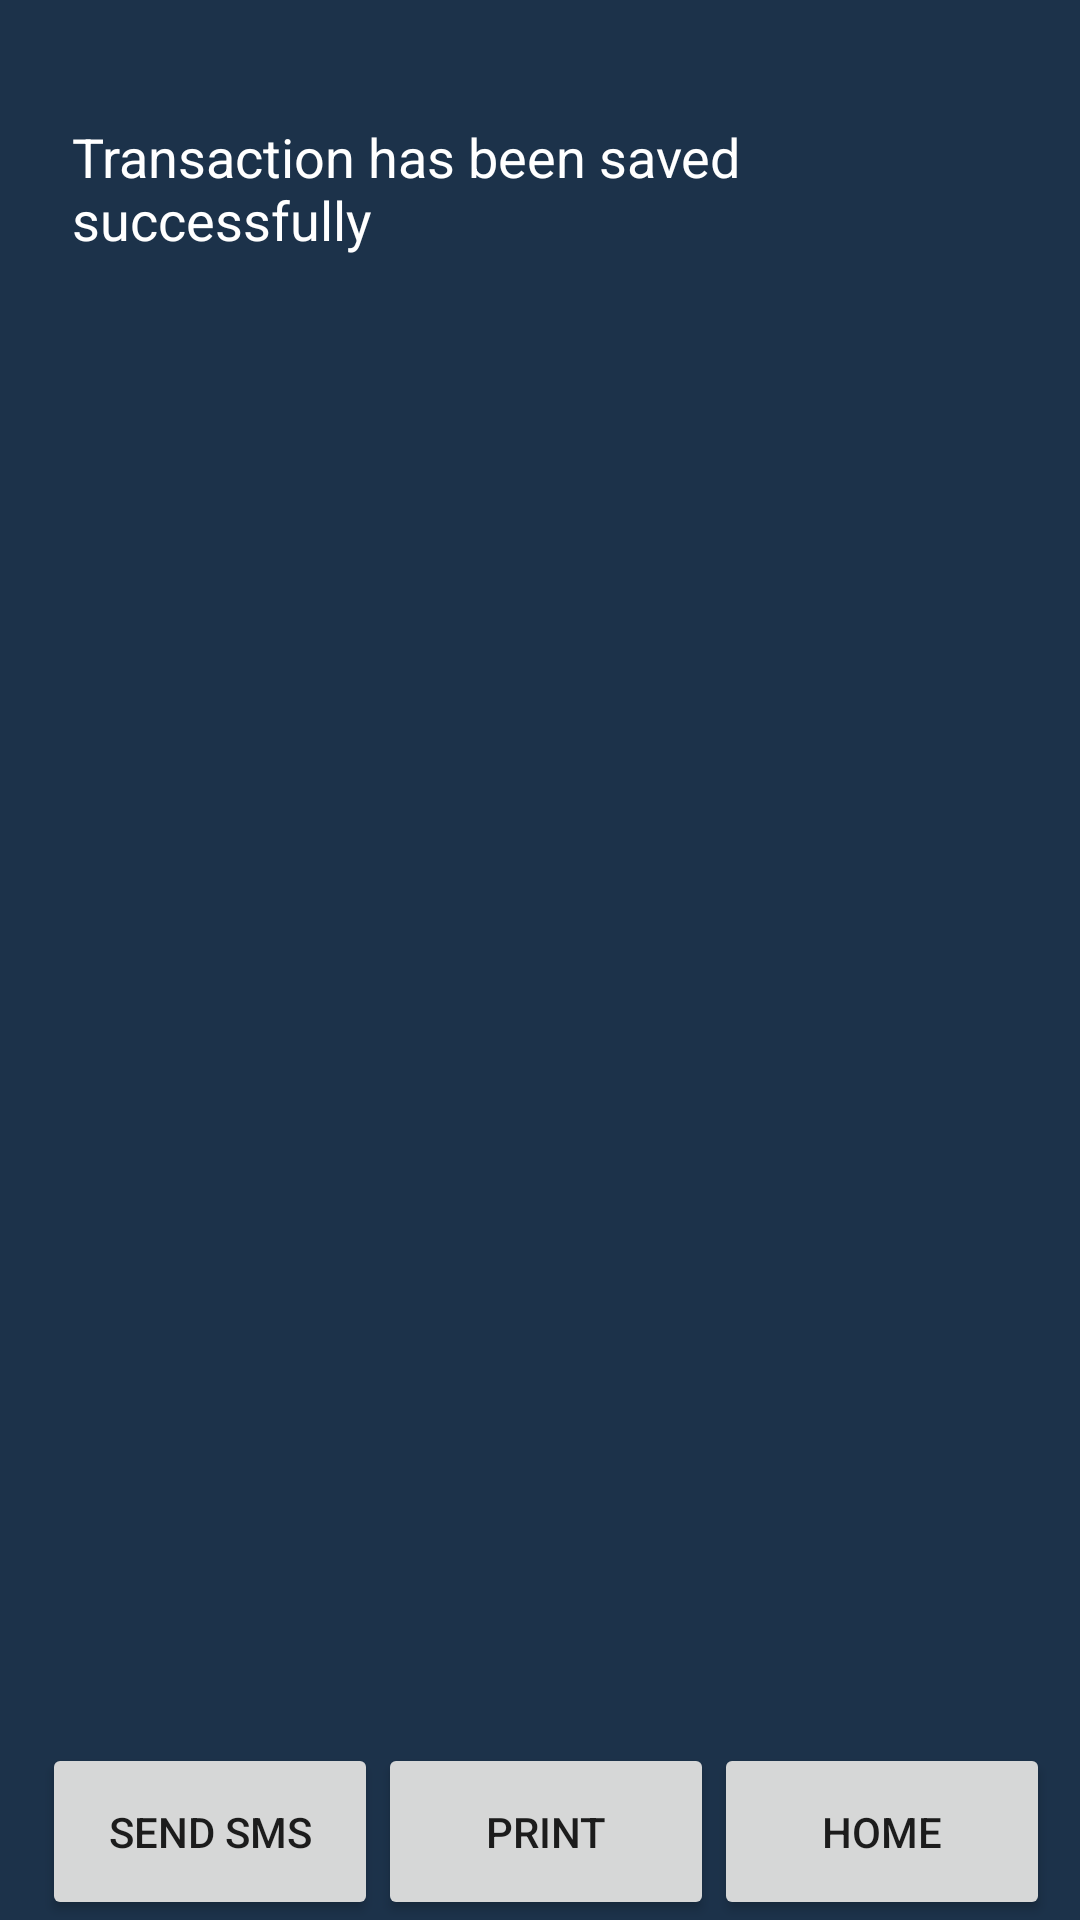

Here is an Android app screen rendered from its layout file. Give the layout XML and the strings, colors and styles it references.
<!-- AndroidManifest.xml: application theme AppTheme -->
<!-- res/layout/activity_after_confirm.xml -->
<?xml version="1.0" encoding="utf-8"?>
<RelativeLayout xmlns:android="http://schemas.android.com/apk/res/android"
    xmlns:app="http://schemas.android.com/apk/res-auto"
    xmlns:tools="http://schemas.android.com/tools"
    android:layout_width="match_parent"
    android:layout_height="match_parent"
    tools:context=".TransactionConfirmActivity">

    <ProgressBar
        android:layout_width="wrap_content"
        android:layout_height="wrap_content"
        android:layout_marginBottom="8dp"
        android:layout_marginEnd="8dp"
        android:layout_marginStart="8dp"
        android:layout_marginTop="8dp"
        android:id="@+id/progress"
        android:visibility="gone"
        app:layout_constraintBottom_toBottomOf="parent"
        app:layout_constraintEnd_toEndOf="parent"
        app:layout_constraintStart_toStartOf="parent"
        app:layout_constraintTop_toTopOf="parent" />


    <RelativeLayout
        style="@style/EditTextHint"
        android:layout_width="match_parent"
        android:layout_height="wrap_content"
        android:paddingLeft="14dp"
        android:paddingRight="10dp"
        android:paddingTop="20dp">

        <LinearLayout
            android:layout_width="match_parent"
            android:layout_height="match_parent"
            android:orientation="vertical">

            <LinearLayout
                android:layout_width="wrap_content"
                android:layout_height="wrap_content"
                android:layout_marginBottom="20dp"
                android:layout_marginTop="10dp"
                android:layout_weight="1"
                android:gravity="top"
                android:padding="10dp">

                <TextView
                    android:id="@+id/text_view"
                    android:layout_width="match_parent"
                    android:layout_height="wrap_content"
                    android:text="Transaction has been saved successfully"
                    android:textColor="@color/white"
                    android:textSize="18sp" />
            </LinearLayout>

            <LinearLayout
                android:layout_width="match_parent"
                android:layout_height="wrap_content"
                android:layout_gravity="center_horizontal|center"
                android:orientation="horizontal">

                <android.support.v7.widget.AppCompatButton
                    android:id="@+id/btn_sms"
                    android:layout_width="0dp"
                    android:layout_weight="1"
                    android:layout_height="match_parent"
                    android:layout_gravity="fill_vertical"
                    android:padding="20dp"
                    android:text="Send SMS" />

                
                <android.support.v7.widget.AppCompatButton
                    android:id="@+id/btn_print"
                    android:layout_width="0dp"
                    android:layout_weight="1"
                    android:layout_height="match_parent"
                    android:layout_gravity="fill_vertical"
                    android:padding="20dp"
                    android:text="Print" />

                <android.support.v7.widget.AppCompatButton
                    android:id="@+id/btn_home"
                    android:layout_width="0dp"
                    android:layout_weight="1"
                    android:layout_height="match_parent"
                    android:layout_gravity="fill_vertical"
                    android:padding="20dp"
                    android:text="Home" />
            </LinearLayout>
        </LinearLayout>
        <ScrollView
            android:layout_width="match_parent"
            android:layout_height="wrap_content"
            android:visibility="invisible">
        <LinearLayout
            android:id="@+id/hidden_view"
            android:layout_width="match_parent"
            android:layout_height="wrap_content"
            android:background="@color/white"
            android:orientation="vertical"
            android:padding="20dp"
            >

            <TextView
                android:layout_width="wrap_content"
                android:layout_height="wrap_content"
                android:text="@string/receipt_header" />

            <LinearLayout
                android:layout_width="match_parent"
                android:layout_height="wrap_content"
                android:gravity="center_vertical"
                android:orientation="horizontal">

                <android.support.design.widget.TextInputLayout
                    style="@style/EditTextHint"
                    android:layout_width="0dp"
                    android:layout_height="wrap_content"
                    android:layout_marginBottom="8dp"
                    android:layout_marginTop="8dp"
                    android:layout_weight="1">

                    <EditText
                        android:id="@+id/input_account"
                        android:layout_width="match_parent"
                        android:layout_height="wrap_content"
                        android:hint="Account Number"
                        android:inputType="number"
                        android:textColor="@color/black" />

                </android.support.design.widget.TextInputLayout>

            </LinearLayout>

            
            <LinearLayout
                android:layout_width="match_parent"
                android:layout_height="wrap_content"
                android:gravity="center_vertical"
                android:orientation="horizontal">

                <android.support.design.widget.TextInputLayout
                    android:id="@+id/acNo"
                    style="@style/EditTextHint"
                    android:layout_width="0dp"
                    android:layout_height="wrap_content"
                    android:layout_marginBottom="8dp"
                    android:layout_marginTop="8dp"
                    android:layout_weight="1">

                    <EditText
                        android:id="@+id/input_name"
                        android:layout_width="match_parent"
                        android:layout_height="wrap_content"
                        android:hint="Name"
                        android:inputType="textPersonName"

                        android:textColor="@color/black" />
                </android.support.design.widget.TextInputLayout>


            </LinearLayout>

            
            <LinearLayout
                android:layout_width="match_parent"
                android:layout_height="wrap_content"
                android:gravity="center_vertical"
                android:orientation="horizontal">

                <android.support.design.widget.TextInputLayout
                    style="@style/EditTextHint"
                    android:layout_width="0dp"
                    android:layout_height="wrap_content"
                    android:layout_marginBottom="8dp"
                    android:layout_marginTop="8dp"
                    android:layout_weight="1">

                    <EditText
                        android:id="@+id/input_address"
                        android:layout_width="match_parent"
                        android:layout_height="wrap_content"
                        android:hint="Address"
                        android:inputType="textMultiLine"

                        android:textColor="@color/black" />
                </android.support.design.widget.TextInputLayout>


            </LinearLayout>

            
            <LinearLayout
                android:layout_width="match_parent"
                android:layout_height="wrap_content"
                android:gravity="center_vertical"
                android:orientation="horizontal">

                <android.support.design.widget.TextInputLayout
                    style="@style/EditTextHint"
                    android:layout_width="0dp"
                    android:layout_height="wrap_content"
                    android:layout_marginBottom="8dp"
                    android:layout_marginTop="8dp"
                    android:layout_weight="1">

                    <EditText
                        android:id="@+id/input_mobile"
                        android:layout_width="match_parent"
                        android:layout_height="wrap_content"
                        android:hint="Mobile Number"

                        android:inputType="number"
                        android:textColor="@color/black" />
                </android.support.design.widget.TextInputLayout>


            </LinearLayout>

            <LinearLayout
                android:layout_width="match_parent"
                android:layout_height="wrap_content"
                android:gravity="center_vertical"
                android:orientation="horizontal">

                <android.support.design.widget.TextInputLayout
                    style="@style/EditTextHint"
                    android:layout_width="0dp"
                    android:layout_height="wrap_content"
                    android:layout_marginBottom="8dp"
                    android:layout_marginTop="8dp"
                    android:layout_weight="1">

                    <EditText
                        android:id="@+id/input_remarks"
                        android:layout_width="match_parent"
                        android:layout_height="wrap_content"
                        android:hint="Remarks"
                        android:inputType="textPersonName"
                        android:textColor="@color/black" />
                </android.support.design.widget.TextInputLayout>
            </LinearLayout>

            <LinearLayout
                android:layout_width="match_parent"
                android:layout_height="wrap_content"
                android:gravity="center_vertical"
                android:orientation="horizontal">

                <android.support.design.widget.TextInputLayout
                    style="@style/EditTextHint"
                    android:layout_width="0dp"
                    android:layout_height="wrap_content"
                    android:layout_marginBottom="8dp"
                    android:layout_marginTop="8dp"
                    android:layout_weight="1">

                    <EditText
                        android:id="@+id/input_amount"
                        android:layout_width="match_parent"
                        android:layout_height="wrap_content"
                        android:hint="Amount"
                        android:inputType="number"
                        android:textColor="@color/black" />
                </android.support.design.widget.TextInputLayout>
            </LinearLayout>

            <LinearLayout
                android:layout_width="match_parent"
                android:layout_height="wrap_content"
                android:gravity="center_vertical"
                android:orientation="horizontal">

                <android.support.design.widget.TextInputLayout
                    style="@style/EditTextHint"
                    android:layout_width="0dp"
                    android:layout_height="wrap_content"
                    android:layout_marginBottom="8dp"
                    android:layout_marginTop="8dp"
                    android:layout_weight="1">

                    <EditText
                        android:id="@+id/input_reciept"
                        android:layout_width="match_parent"
                        android:layout_height="wrap_content"

                        android:hint="Reciept No."
                        android:inputType="textPersonName"
                        android:textColor="@color/black" />
                </android.support.design.widget.TextInputLayout>

            </LinearLayout>

        </LinearLayout>
        </ScrollView>
        >

    </RelativeLayout>

</RelativeLayout>
<!-- resources referenced by this layout -->
<resources>
  <string name="receipt_header">ARYA INVESTMENT CENTER</string>
  <style name="EditTextHint" parent="TextAppearance.AppCompat">
          <item name="colorAccent">@color/black</item>
          <item name="android:textColorHint">@color/black</item>
          <item name="android:textColor">@color/black</item>
          <item name="colorControlNormal">@color/black</item>
          <item name="colorControlActivated">@color/black</item>
          <item name="colorControlHighlight">@color/black</item>
          <item name="android:editTextColor">@color/black</item>
          
      </style>
  <style name="AppTheme" parent="Theme.AppCompat.Light.DarkActionBar">
          
          <item name="colorPrimary">@color/unselected_background_color</item>
          <item name="colorPrimaryDark">@color/unselected_background_color</item>
          <item name="colorAccent">@color/popup_menu_item_text_color</item>
          <item name="android:editTextColor">@color/cardview_light_background</item>
          <item name="android:textColorHint">@color/popup_menu_item_text_color</item>
          <item name="android:windowBackground">@color/unselected_background_color</item>
          <item name="android:popupMenuStyle">@style/PopupMenu</item>
          <item name="android:itemTextAppearance">@style/itemTextStyle.AppTheme</item>
      </style>
  <color name="unselected_background_color">#1c324a</color>
  <color name="popup_menu_item_text_color">#88a5c9</color>
  <style name="PopupMenu" parent="@android:style/Widget.PopupMenu">
          <item name="android:popupBackground">@color/shadow_background_color</item>
      </style>
  <style name="itemTextStyle.AppTheme" parent="@android:style/TextAppearance.Widget.IconMenu.Item">
          <item name="android:textColor">@drawable/color_item_popup</item>
          <item name="android:textSize">11sp</item>
      </style>
  <color name="shadow_background_color">#28415f</color>
  <!-- not gathered from this repository: default colours our renderer supplied (Android Studio template values) -->
  <color name="black">#FF000000</color>
  <color name="white">#FFFFFFFF</color>
</resources>
